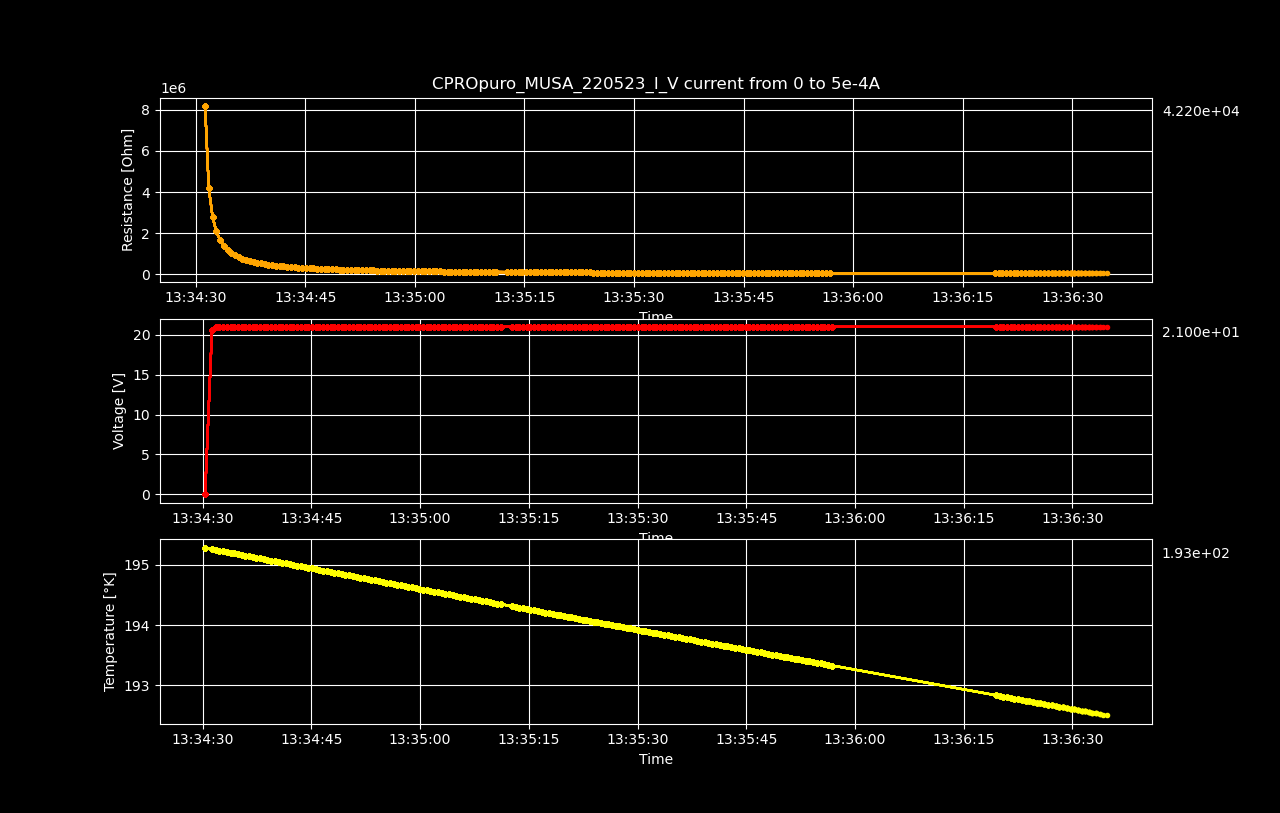

Data behind this chart, as committed beside it:
Datetime, Temperature [K], Voltage [V], Resistance [𝛀], Current Source [A], Electric Field [V/cm], Restivity [𝛀 cm], Current Density [A/cm2]
2023-05-22 13:34:30.344851, 195.3, 0.004877, inf, 0.0, 0.0762, inf, 0.0
2023-05-22 13:34:31.295443, 195.3, 20.59, 8193078, 2.512562814070352e-06, 321.7, 13953836, 2.305103499147112e-05
2023-05-22 13:34:31.802483, 195.3, 21, 4178052, 5.025125628140704e-06, 328.1, 7115745, 4.610206998294224e-05
2023-05-22 13:34:32.324138, 195.2, 21, 2785358, 7.537688442211056e-06, 328, 4743813, 6.915310497441336e-05
2023-05-22 13:34:32.826909, 195.2, 21, 2089030, 1.0050251256281408e-05, 328.1, 3557879, 9.220413996588448e-05
2023-05-22 13:34:33.338148, 195.2, 21, 1671231, 1.2562814070351759e-05, 328.1, 2846316, 0.0001153
2023-05-22 13:34:33.855915, 195.2, 21, 1392694, 1.5075376884422112e-05, 328.1, 2371932, 0.0001383
2023-05-22 13:34:34.369674, 195.2, 21, 1193737, 1.7587939698492464e-05, 328.1, 2033083, 0.0001614
2023-05-22 13:34:34.884350, 195.2, 21, 1044520, 2.0100502512562815e-05, 328.1, 1778948, 0.0001844
2023-05-22 13:34:35.390496, 195.2, 21, 928461, 2.2613065326633167e-05, 328.1, 1581285, 0.0002075
2023-05-22 13:34:35.893567, 195.2, 21, 835614, 2.5125628140703518e-05, 328.1, 1423154, 0.0002305
2023-05-22 13:34:36.402551, 195.1, 21, 759649, 2.763819095477387e-05, 328.1, 1293777, 0.0002536
2023-05-22 13:34:36.914393, 195.1, 21, 696346, 3.0150753768844224e-05, 328.1, 1185964, 0.0002766
2023-05-22 13:34:37.418605, 195.1, 21, 642780, 3.2663316582914576e-05, 328.1, 1094735, 0.0002997
2023-05-22 13:34:37.924259, 195.1, 21, 596868, 3.517587939698493e-05, 328.1, 1016540, 0.0003227
2023-05-22 13:34:38.432081, 195.1, 21, 557075, 3.768844221105528e-05, 328.1, 948769, 0.0003458
2023-05-22 13:34:38.938893, 195.1, 21, 522258, 4.020100502512563e-05, 328.1, 889471, 0.0003688
2023-05-22 13:34:39.452233, 195.1, 21, 491537, 4.271356783919598e-05, 328.1, 837150, 0.0003919
2023-05-22 13:34:39.957960, 195.1, 21, 464229, 4.522613065326633e-05, 328.1, 790640, 0.0004149
2023-05-22 13:34:40.472872, 195.1, 21, 439796, 4.7738693467336685e-05, 328.1, 749027, 0.000438
2023-05-22 13:34:40.979368, 195, 21, 417806, 5.0251256281407036e-05, 328.1, 711576, 0.000461
2023-05-22 13:34:41.502446, 195, 21, 397911, 5.276381909547739e-05, 328.1, 677692, 0.0004841
2023-05-22 13:34:42.012590, 195, 21, 379824, 5.527638190954774e-05, 328.1, 646888, 0.0005071
2023-05-22 13:34:42.521765, 195, 21, 363310, 5.778894472361809e-05, 328.1, 618762, 0.0005302
2023-05-22 13:34:43.027932, 195, 21, 348172, 6.030150753768845e-05, 328.1, 592980, 0.0005532
2023-05-22 13:34:43.554494, 195, 21, 334245, 6.28140703517588e-05, 328.1, 569261, 0.0005763
2023-05-22 13:34:44.069710, 195, 21, 321389, 6.532663316582915e-05, 328.1, 547366, 0.0005993
2023-05-22 13:34:44.587140, 195, 21, 309486, 6.78391959798995e-05, 328.1, 527093, 0.0006224
2023-05-22 13:34:45.102025, 194.9, 21, 298433, 7.035175879396985e-05, 328.1, 508268, 0.0006454
2023-05-22 13:34:45.618248, 194.9, 21, 288141, 7.28643216080402e-05, 328.1, 490741, 0.0006685
2023-05-22 13:34:46.126080, 194.9, 21, 278537, 7.537688442211056e-05, 328.1, 474383, 0.0006915
2023-05-22 13:34:46.646000, 194.9, 21, 269552, 7.788944723618091e-05, 328.1, 459081, 0.0007146
2023-05-22 13:34:47.153739, 194.9, 21, 261128, 8.040201005025126e-05, 328.1, 444734, 0.0007376
2023-05-22 13:34:47.665120, 194.9, 21, 253215, 8.291457286432161e-05, 328.1, 431257, 0.0007607
2023-05-22 13:34:48.171705, 194.9, 21, 245767, 8.542713567839196e-05, 328.1, 418573, 0.0007837
2023-05-22 13:34:48.697844, 194.9, 21, 238746, 8.793969849246232e-05, 328.1, 406613, 0.0008068
2023-05-22 13:34:49.202654, 194.8, 21, 232114, 9.045226130653267e-05, 328.1, 395319, 0.0008298
2023-05-22 13:34:49.707530, 194.8, 21, 225841, 9.296482412060302e-05, 328.1, 384635, 0.0008529
2023-05-22 13:34:50.215078, 194.8, 21, 219897, 9.547738693467337e-05, 328.1, 374512, 0.0008759
2023-05-22 13:34:50.718635, 194.8, 21, 214258, 9.798994974874372e-05, 328, 364909, 0.000899
2023-05-22 13:34:51.241175, 194.8, 21, 208902, 0.0001005, 328, 355786, 0.000922
2023-05-22 13:34:51.750375, 194.8, 21, 203807, 0.000103, 328, 347109, 0.0009451
2023-05-22 13:34:52.252595, 194.8, 21, 198956, 0.0001055, 328.1, 338847, 0.0009681
2023-05-22 13:34:52.767783, 194.8, 21, 194329, 0.000108, 328.1, 330967, 0.0009912
2023-05-22 13:34:53.300183, 194.8, 21, 189913, 0.0001106, 328.1, 323445, 0.001014
2023-05-22 13:34:53.830507, 194.7, 21, 185692, 0.0001131, 328.1, 316257, 0.001037
2023-05-22 13:34:54.341314, 194.7, 21, 181656, 0.0001156, 328.1, 309382, 0.00106
2023-05-22 13:34:54.845136, 194.7, 21, 177791, 0.0001181, 328.1, 302800, 0.001083
2023-05-22 13:34:55.341240, 194.7, 21, 174087, 0.0001206, 328.1, 296491, 0.001106
2023-05-22 13:34:55.837957, 194.7, 21, 170534, 0.0001231, 328.1, 290440, 0.00113
2023-05-22 13:34:56.347554, 194.7, 21, 167123, 0.0001256, 328.1, 284632, 0.001153
2023-05-22 13:34:56.853819, 194.7, 21, 163846, 0.0001281, 328.1, 279051, 0.001176
2023-05-22 13:34:57.354527, 194.7, 21, 160695, 0.0001307, 328.1, 273684, 0.001199
2023-05-22 13:34:57.857016, 194.6, 21, 157663, 0.0001332, 328.1, 268520, 0.001222
2023-05-22 13:34:58.374955, 194.6, 21, 154743, 0.0001357, 328.1, 263547, 0.001245
2023-05-22 13:34:58.888218, 194.6, 21, 151930, 0.0001382, 328.1, 258755, 0.001268
2023-05-22 13:34:59.412135, 194.6, 21, 149217, 0.0001407, 328.1, 254135, 0.001291
2023-05-22 13:34:59.908150, 194.6, 21, 146599, 0.0001432, 328.1, 249677, 0.001314
2023-05-22 13:35:00.416682, 194.6, 21, 144071, 0.0001457, 328.1, 245372, 0.001337
2023-05-22 13:35:00.926695, 194.6, 21, 141630, 0.0001482, 328.1, 241213, 0.00136
... 139 more rows
